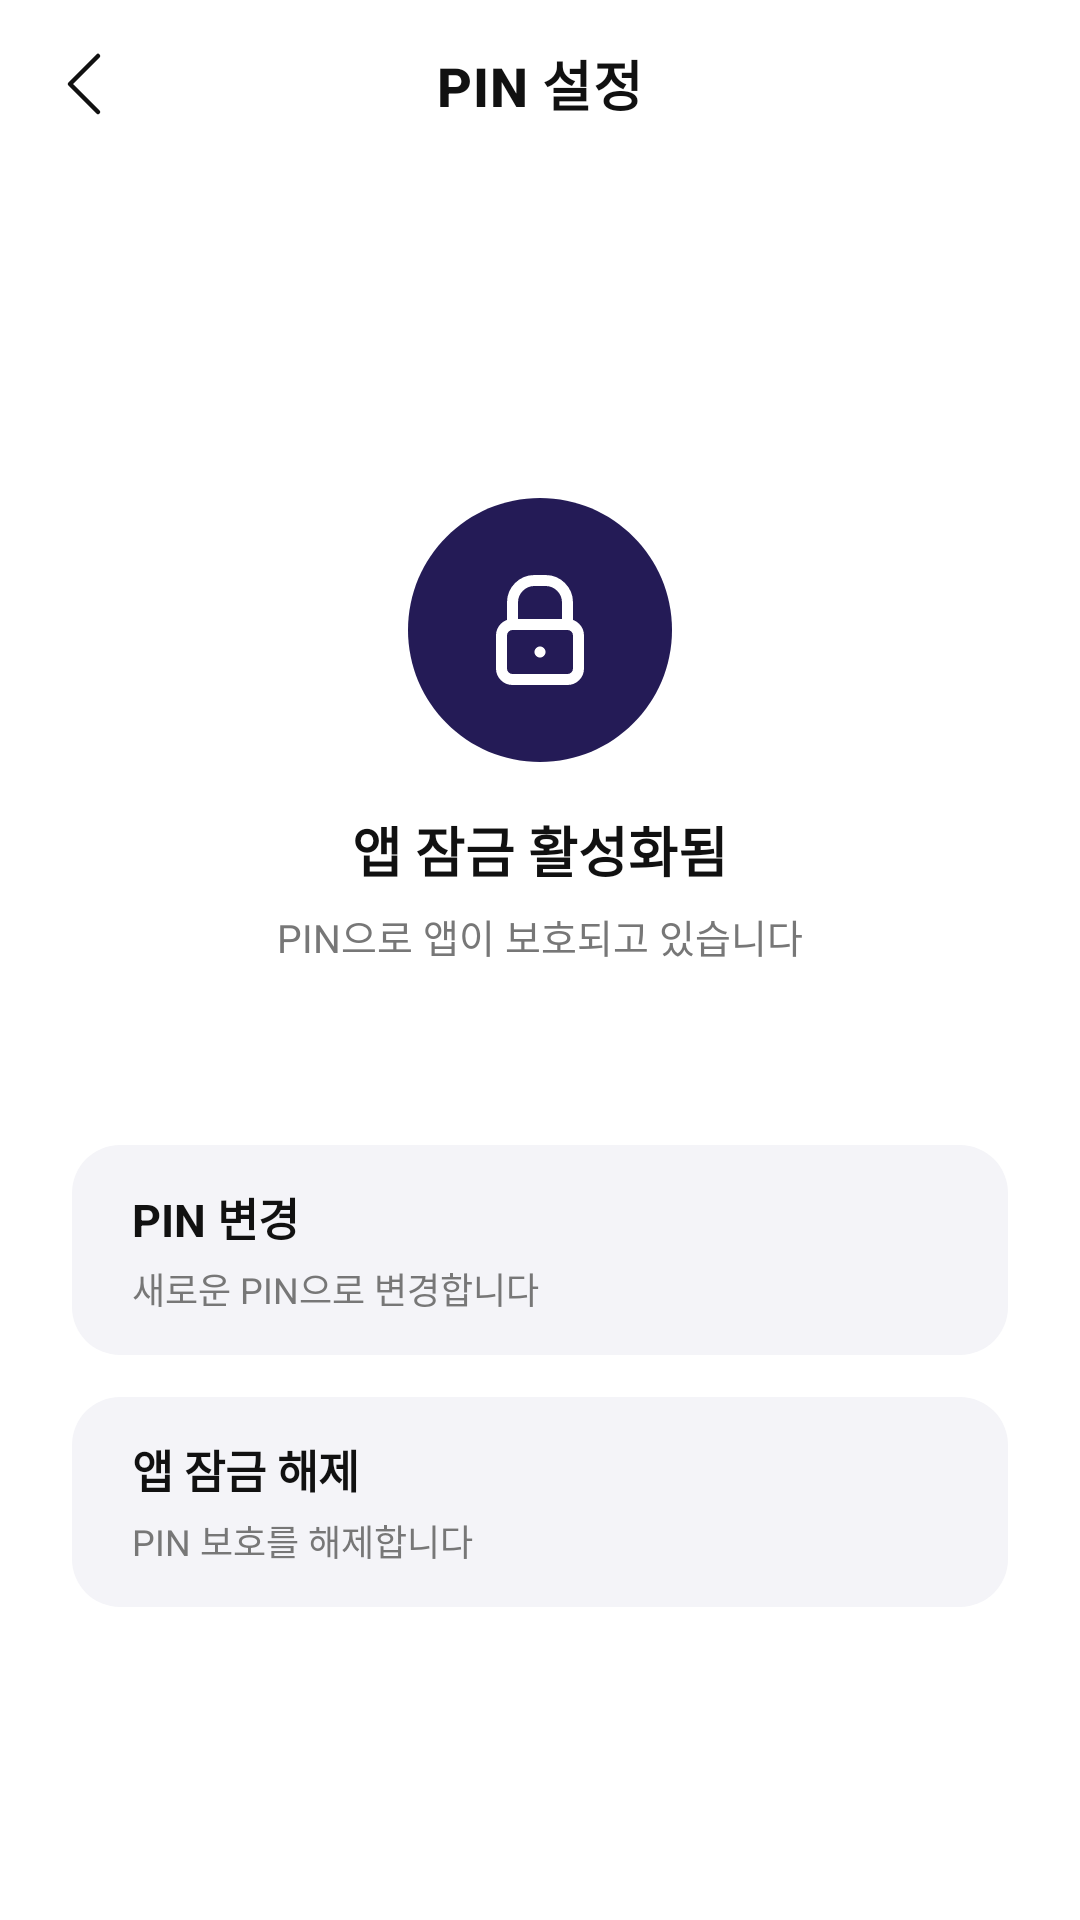

This screen was rendered from an Android layout file. Write that file and the resources it references.
<!-- AndroidManifest.xml: application theme Theme.Wearly_frontend -->
<!-- res/layout/activity_pin_enabled.xml -->
<?xml version="1.0" encoding="utf-8"?>
<androidx.constraintlayout.widget.ConstraintLayout
    xmlns:android="http://schemas.android.com/apk/res/android"
    xmlns:app="http://schemas.android.com/apk/res-auto"
    android:layout_width="match_parent"
    android:layout_height="match_parent"
    android:background="#FFFFFF">

    
    <com.google.android.material.appbar.MaterialToolbar
        android:id="@+id/toolbar"
        android:layout_width="0dp"
        android:layout_height="56dp"
        android:background="#FFFFFF"
        app:title="PIN 설정"
        app:titleCentered="true"
        app:navigationIcon="@drawable/ic_back"
        app:titleTextAppearance="@style/ToolbarTitleBold"
        app:elevation="0dp"
        android:stateListAnimator="@null"
        app:layout_constraintTop_toTopOf="parent"
        app:layout_constraintStart_toStartOf="parent"
        app:layout_constraintEnd_toEndOf="parent"/>

    
    <LinearLayout
        android:id="@+id/layoutCenter"
        android:layout_width="0dp"
        android:layout_height="wrap_content"
        android:orientation="vertical"
        android:gravity="center"
        app:layout_constraintTop_toBottomOf="@id/toolbar"
        app:layout_constraintStart_toStartOf="parent"
        app:layout_constraintEnd_toEndOf="parent"
        android:layout_marginTop="110dp">

        
        <View
            android:layout_width="88dp"
            android:layout_height="88dp"
            android:background="@drawable/ic_pin_lock"
            android:layout_marginBottom="16dp"/>

        <TextView
            android:layout_width="wrap_content"
            android:layout_height="wrap_content"
            android:text="앱 잠금 활성화됨"
            android:textStyle="bold"
            android:textSize="18sp"
            android:textColor="#111111"
            android:layout_marginBottom="6dp"/>

        <TextView
            android:layout_width="wrap_content"
            android:layout_height="wrap_content"
            android:text="PIN으로 앱이 보호되고 있습니다"
            android:textSize="13sp"
            android:textColor="#777777"/>
    </LinearLayout>

    
    <LinearLayout
        android:id="@+id/layoutBottom"
        android:layout_width="0dp"
        android:layout_height="wrap_content"
        android:orientation="vertical"
        app:layout_constraintTop_toBottomOf="@id/layoutCenter"
        app:layout_constraintStart_toStartOf="parent"
        app:layout_constraintEnd_toEndOf="parent"
        android:layout_marginTop="60dp"
        android:layout_marginStart="24dp"
        android:layout_marginEnd="24dp">

        
        <LinearLayout
            android:id="@+id/cardChangePin"
            android:layout_width="match_parent"
            android:layout_height="70dp"
            android:orientation="vertical"
            android:gravity="center_vertical"
            android:paddingStart="20dp"
            android:background="@drawable/bg_pin_option"
            android:layout_marginBottom="14dp">

            <TextView
                android:text="PIN 변경"
                android:textStyle="bold"
                android:textSize="15sp"
                android:textColor="#111111"
                android:layout_width="wrap_content"
                android:layout_height="wrap_content"/>

            <TextView
                android:text="새로운 PIN으로 변경합니다"
                android:textSize="12sp"
                android:textColor="#777777"
                android:layout_width="wrap_content"
                android:layout_height="wrap_content"
                android:layout_marginTop="4dp"/>
        </LinearLayout>

        
        <LinearLayout
            android:id="@+id/cardDisablePin"
            android:layout_width="match_parent"
            android:layout_height="70dp"
            android:orientation="vertical"
            android:gravity="center_vertical"
            android:paddingStart="20dp"
            android:background="@drawable/bg_pin_option">

            <TextView
                android:text="앱 잠금 해제"
                android:textStyle="bold"
                android:textSize="15sp"
                android:textColor="#111111"
                android:layout_width="wrap_content"
                android:layout_height="wrap_content"/>

            <TextView
                android:text="PIN 보호를 해제합니다"
                android:textSize="12sp"
                android:textColor="#777777"
                android:layout_width="wrap_content"
                android:layout_height="wrap_content"
                android:layout_marginTop="4dp"/>
        </LinearLayout>

    </LinearLayout>

</androidx.constraintlayout.widget.ConstraintLayout>
<!-- resources referenced by this layout -->
<resources>
  <!-- drawable bg_pin_option (drawable) -->
  <?xml version="1.0" encoding="utf-8"?>
  <shape xmlns:android="http://schemas.android.com/apk/res/android">
      <solid android:color="#F4F4F8"/>
      <corners android:radius="16dp"/>
  </shape>
  <!-- drawable ic_back (drawable) -->
  <vector xmlns:android="http://schemas.android.com/apk/res/android"
      android:width="28dp"
      android:height="28dp"
      android:viewportWidth="28"
      android:viewportHeight="28">
    <path
        android:pathData="M18.667,23.333L9.333,14L18.667,4.667"
        android:strokeLineJoin="round"
        android:strokeWidth="1.5"
        android:fillColor="#00000000"
        android:strokeColor="#111111"
        android:strokeLineCap="round"/>
  </vector>
  <!-- drawable ic_pin_lock (drawable) -->
  <vector xmlns:android="http://schemas.android.com/apk/res/android"
      android:width="80dp"
      android:height="80dp"
      android:viewportWidth="80"
      android:viewportHeight="80">
    <path
        android:pathData="M0,40C0,17.909 17.909,0 40,0C62.091,0 80,17.909 80,40C80,62.091 62.091,80 40,80C17.909,80 0,62.091 0,40Z"
        android:fillColor="#241B56"/>
    <path
        android:pathData="M48.333,38.333H31.666C29.825,38.333 28.333,39.826 28.333,41.667V51.667C28.333,53.508 29.825,55 31.666,55H48.333C50.174,55 51.666,53.508 51.666,51.667V41.667C51.666,39.826 50.174,38.333 48.333,38.333Z"
        android:strokeLineJoin="round"
        android:strokeWidth="3.33333"
        android:fillColor="#00000000"
        android:strokeColor="#ffffff"
        android:strokeLineCap="round"/>
    <path
        android:pathData="M40,48.333C40.92,48.333 41.666,47.587 41.666,46.667C41.666,45.746 40.92,45 40,45C39.079,45 38.333,45.746 38.333,46.667C38.333,47.587 39.079,48.333 40,48.333Z"
        android:fillColor="#ffffff"/>
    <path
        android:pathData="M31.667,38.333V31.667C31.667,29.899 32.369,28.203 33.62,26.953C34.87,25.702 36.565,25 38.334,25H41.667C43.435,25 45.131,25.702 46.381,26.953C47.631,28.203 48.334,29.899 48.334,31.667V38.333"
        android:strokeLineJoin="round"
        android:strokeWidth="3.33333"
        android:fillColor="#00000000"
        android:strokeColor="#ffffff"
        android:strokeLineCap="round"/>
  </vector>
  <style name="ToolbarTitleBold" parent="TextAppearance.MaterialComponents.Headline6">
          <item name="android:textStyle">bold</item>
          <item name="android:textSize">18sp</item>
          <item name="android:textColor">#111111</item>
      </style>
  <style name="Theme.Wearly_frontend" parent="Base.Theme.Wearly_frontend">
          <item name="android:windowBackground">#FFFFFF</item>
  
          <item name="colorPrimary">@color/white</item>
          <item name="colorPrimaryVariant">@color/white</item>
      </style>
  <style name="Base.Theme.Wearly_frontend" parent="Theme.Material3.DayNight.NoActionBar">
          
          
      </style>
  <color name="white">#FFFFFFFF</color>
  
      // 로고 컬러
</resources>
